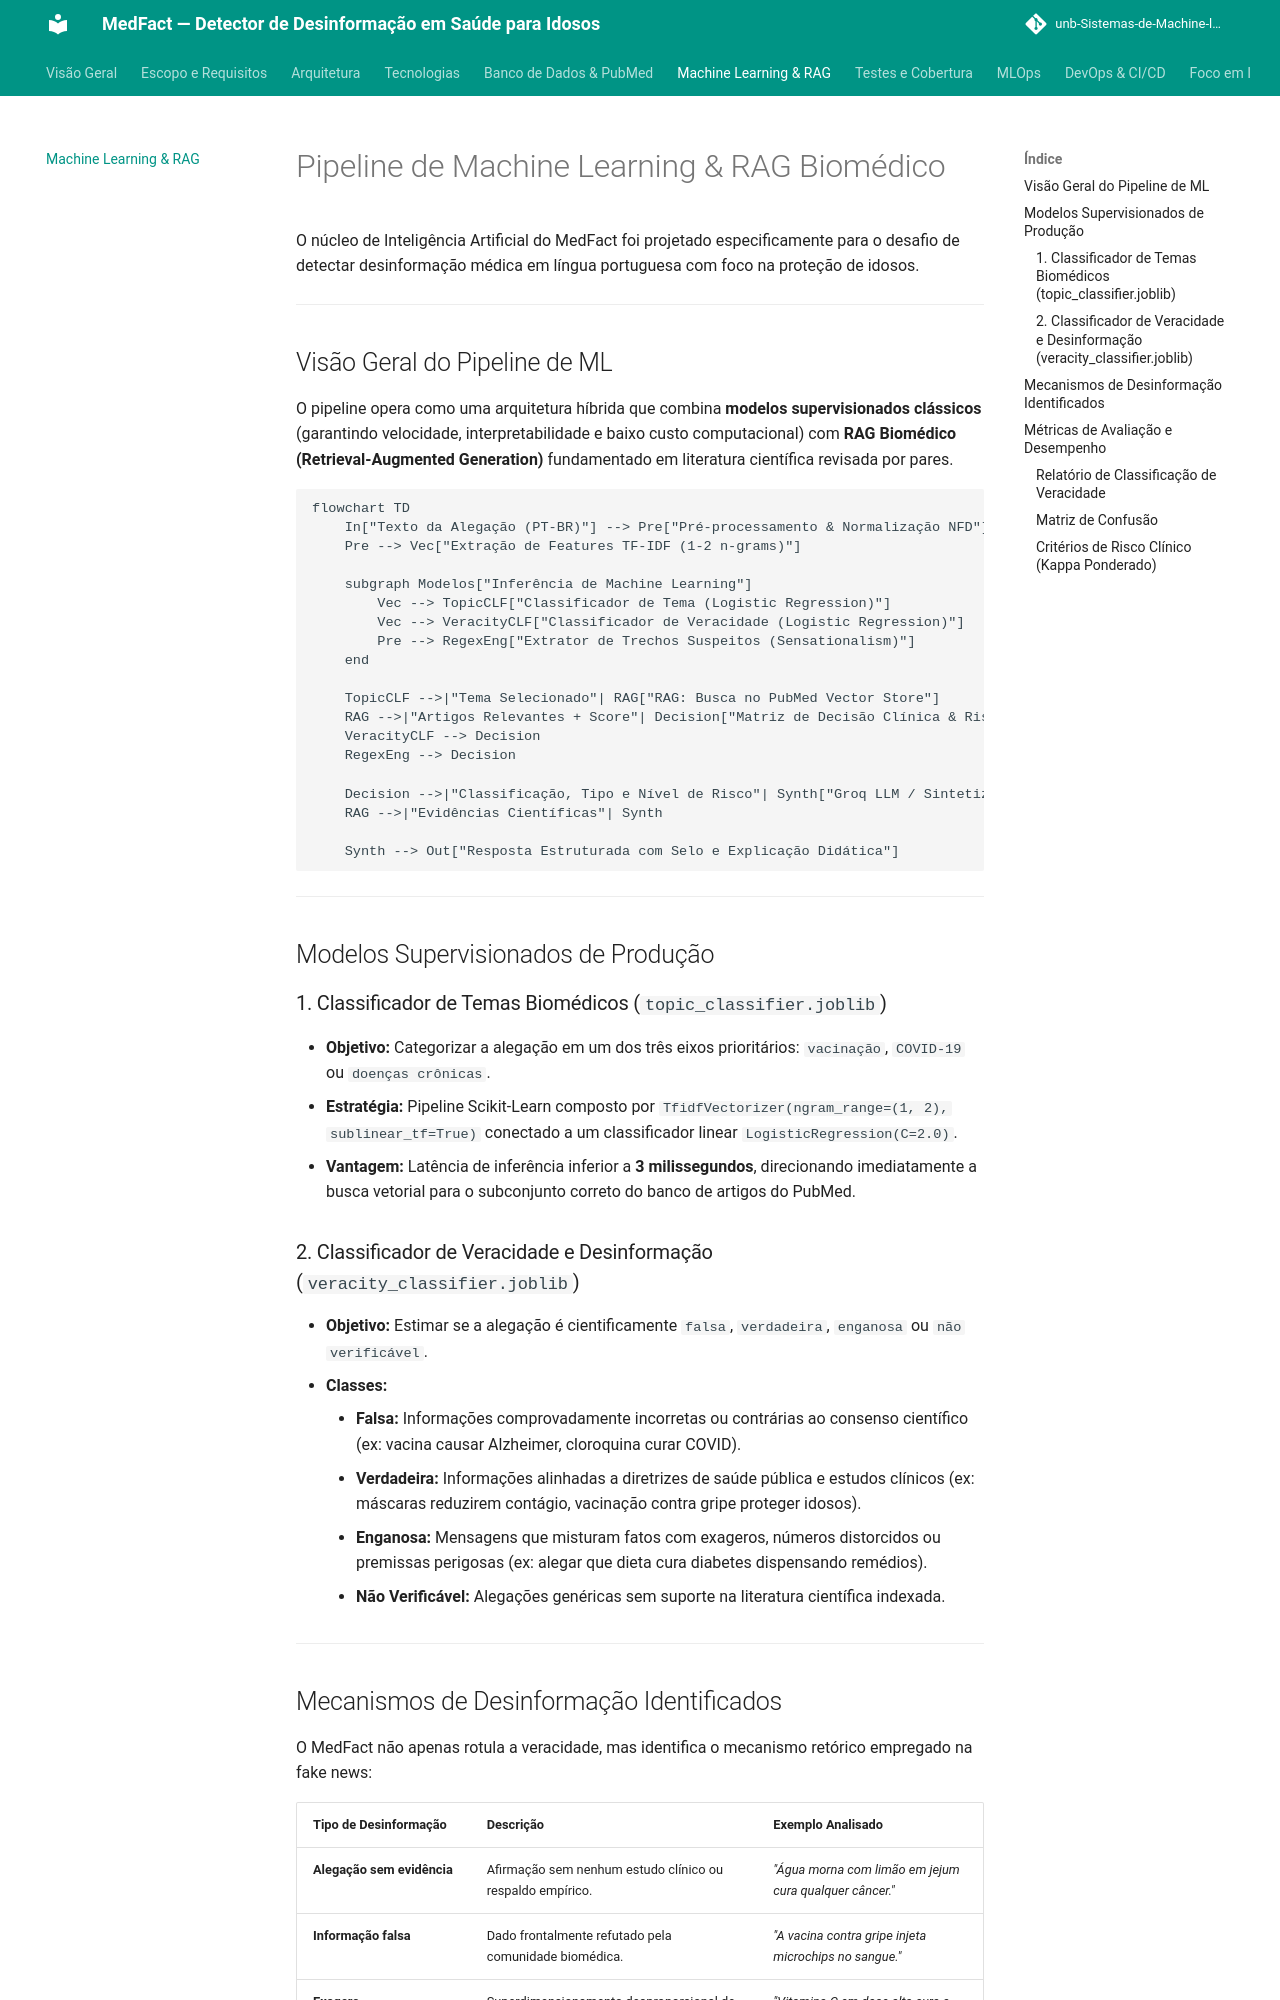

repository: unb-Sistemas-de-Machine-learning/challenge_1_os_sem_classe · page: machine-learning/index.html · generator: mkdocs

# Pipeline de Machine Learning & RAG Biomédico

O núcleo de Inteligência Artificial do MedFact foi projetado especificamente para o desafio de detectar desinformação médica em língua portuguesa com foco na proteção de idosos.

---

## Visão Geral do Pipeline de ML

O pipeline opera como uma arquitetura híbrida que combina **modelos supervisionados clássicos** (garantindo velocidade, interpretabilidade e baixo custo computacional) com **RAG Biomédico (Retrieval-Augmented Generation)** fundamentado em literatura científica revisada por pares.

```mermaid
flowchart TD
    In["Texto da Alegação (PT-BR)"] --> Pre["Pré-processamento & Normalização NFD"]
    Pre --> Vec["Extração de Features TF-IDF (1-2 n-grams)"]
    
    subgraph Modelos["Inferência de Machine Learning"]
        Vec --> TopicCLF["Classificador de Tema (Logistic Regression)"]
        Vec --> VeracityCLF["Classificador de Veracidade (Logistic Regression)"]
        Pre --> RegexEng["Extrator de Trechos Suspeitos (Sensationalism)"]
    end
    
    TopicCLF -->|"Tema Selecionado"| RAG["RAG: Busca no PubMed Vector Store"]
    RAG -->|"Artigos Relevantes + Score"| Decision["Matriz de Decisão Clínica & Risco"]
    VeracityCLF --> Decision
    RegexEng --> Decision
    
    Decision -->|"Classificação, Tipo e Nível de Risco"| Synth["Groq LLM / Sintetizador para Idosos"]
    RAG -->|"Evidências Científicas"| Synth
    
    Synth --> Out["Resposta Estruturada com Selo e Explicação Didática"]
```

---

## Modelos Supervisionados de Produção

### 1. Classificador de Temas Biomédicos (`topic_classifier.joblib`)
- **Objetivo:** Categorizar a alegação em um dos três eixos prioritários: `vacinação`, `COVID-19` ou `doenças crônicas`.
- **Estratégia:** Pipeline Scikit-Learn composto por `TfidfVectorizer(ngram_range=(1, 2), sublinear_tf=True)` conectado a um classificador linear `LogisticRegression(C=2.0)`.
- **Vantagem:** Latência de inferência inferior a **3 milissegundos**, direcionando imediatamente a busca vetorial para o subconjunto correto do banco de artigos do PubMed.

### 2. Classificador de Veracidade e Desinformação (`veracity_classifier.joblib`)
- **Objetivo:** Estimar se a alegação é cientificamente `falsa`, `verdadeira`, `enganosa` ou `não verificável`.
- **Classes:**
    - **Falsa:** Informações comprovadamente incorretas ou contrárias ao consenso científico (ex: vacina causar Alzheimer, cloroquina curar COVID).
    - **Verdadeira:** Informações alinhadas a diretrizes de saúde pública e estudos clínicos (ex: máscaras reduzirem contágio, vacinação contra gripe proteger idosos).
    - **Enganosa:** Mensagens que misturam fatos com exageros, números distorcidos ou premissas perigosas (ex: alegar que dieta cura diabetes dispensando remédios).
    - **Não Verificável:** Alegações genéricas sem suporte na literatura científica indexada.

---
